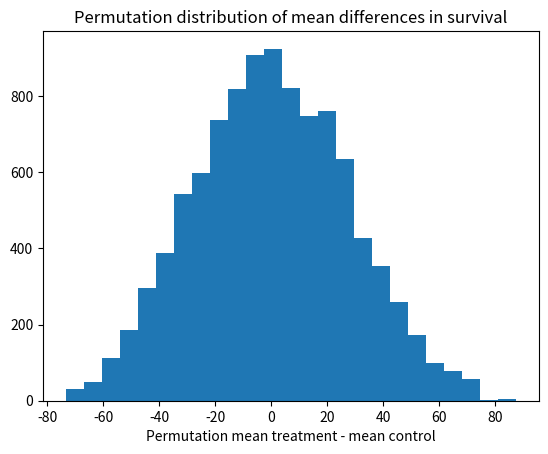

Reproduce this figure in Python.
import numpy as np
import matplotlib.pyplot as plt

# Set up the random number generator.
rnd = np.random.default_rng()

# Treatment group.
treat = np.array([94, 38, 23, 197, 99, 16, 141])
# control group
control = np.array([52, 10, 40, 104, 51, 27, 146, 30, 46])

# Observed difference in real world.
actual_diff = np.mean(treat) - np.mean(control)

# Set the number of trials.
n_trials = 10_000

# An empty array to store the trials.
results = np.zeros(n_trials)

# U is our universe (Step 2 above)
u = np.concatenate([treat, control])

# step 5 above.
for i in range(n_trials):
    # Step 3b above.
    shuffled = rnd.permuted(u)
    # Step 3b - take the first 7 values.
    fake_treat = shuffled[:7]
    # Step 3b - take the remaining values.
    fake_control = shuffled[7:]
    # Step 4
    mt = np.mean(fake_treat)
    # Step 4
    mc = np.mean(fake_control)
    # Step 4
    diff = mt - mc
    # Step 4
    results[i] = diff

# Step 6
plt.hist(results, bins=25)
plt.title('Permutation distribution of mean differences in survival')
plt.xlabel('Permutation mean treatment - mean control')

# Step 6
k = np.sum(results >= actual_diff)
kk = k / n_trials
print('Proportion permutation mean difference >= actual difference:', kk)